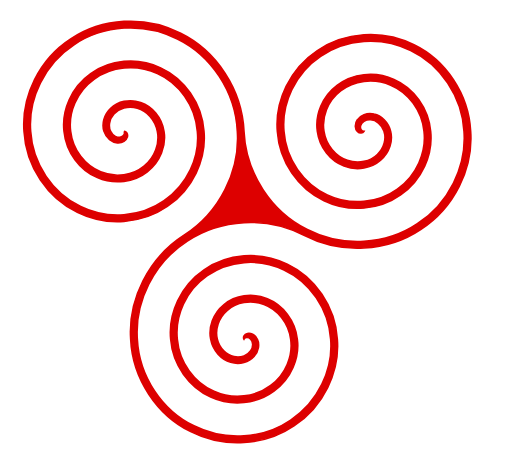
t = 0.00 s
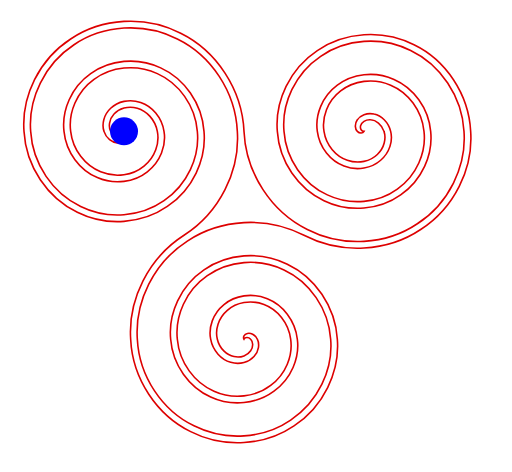
t = 1.00 s
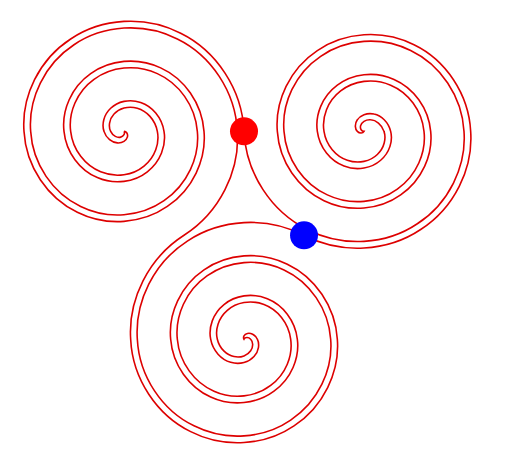
t = 2.50 s
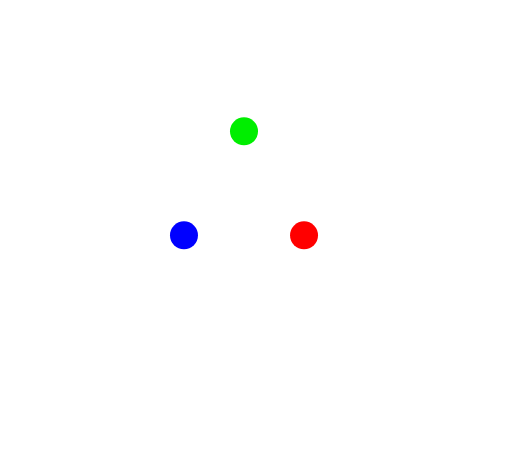
t = 3.50 s
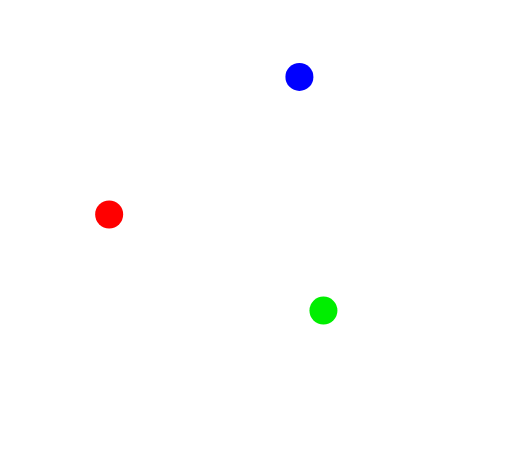
t = 4.75 s
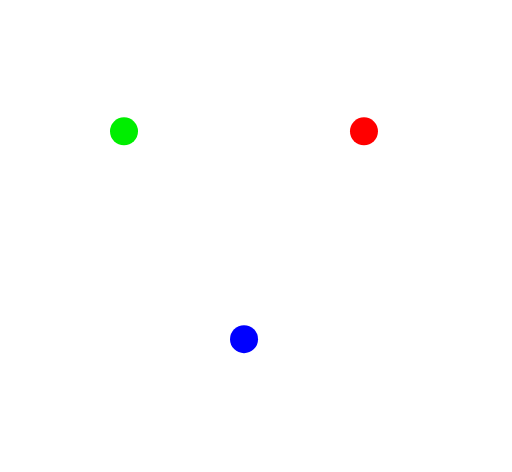
t = 6.00 s

The animated SVG that drew these frames (rendered in a browser with its animation timeline set to each time). Animation: 4 SMIL elements (animate=1,animateMotion=3); one cycle of 6.00 s, repeats indefinitely.

<svg width="100%" height="100%" viewBox="0 0 1280 1180" 
     xmlns="http://www.w3.org/2000/svg" 
     xmlns:xlink="http://www.w3.org/1999/xlink">
     
  <desc>
    Triskelion Path Animation
    
    Jay Nick
    steamcoded.org
  </desc>

  <desc>
    Polyskelion code generated by Polyskelion Maker at:
    http://steamcoded.org/PolyskelionMaker.svg

    Polyskelion Maker written by Jay Nick
    Version 1.0 - March, 2017
  </desc>

  <style type="text/css"><![CDATA[
    .show {fill:none;stroke:#d00;stroke-width:4px;}
    .hide {fill:none;stroke:none;}
    .p3 {fill:#d00;stroke:#d00;stroke-width:4px;}
    .bg {fill:#fff;}
  ]]>
  </style>

  <rect width="100%" height="100%" class="bg hide" />
  
  <path id="p3" class="p3" d="M310,328.43c5.67,-0.18,10.76,6.53,8.33,14.43c-2.02,7.78,-11.91,15.57,-25,14.44c-12.83,-0.72,-27.82,-11.15,-33.33,-28.87c-5.86,-17.33,-1,-41.22,16.67,-57.74c17.1,-16.69,46.85,-24.47,75,-14.43c28.08,9.34,53.01,36.92,58.33,72.17c6.01,34.86,-8.71,75.9,-41.67,101.04c-32.2,25.62,-81.74,33.36,-125,14.43c-43.37,-17.94,-78.15,-62.72,-83.33,-115.47c-6.16,-52.37,18.45,-110.59,66.67,-144.34c47.32,-34.5,116.61,-42.29,175,-14.43c58.61,26.56,103.35,88.48,108.33,158.77c6.35,69.9,-28.2,145.27,-91.67,187.64c-62.42,43.42,-151.51,51.21,-225,14.43c-73.89,-35.21,-128.48,-114.23,-133.33,-202.07c-6.5,-87.46,37.92,-179.94,116.67,-230.94c77.5,-52.35,186.44,-60.09,275,-14.43c89.13,43.83,153.67,139.99,158.33,245.37c4.66,105.38,69.2,201.54,158.33,245.37c88.56,45.66,197.5,37.92,275,-14.43c78.75,-51,123.17,-143.47,116.67,-230.94c-4.85,-87.84,-59.44,-166.86,-133.33,-202.07c-73.49,-36.77,-162.58,-28.99,-225,14.43c-63.47,42.37,-98.02,117.74,-91.67,187.64c4.98,70.29,49.72,132.21,108.33,158.77c58.38,27.86,127.69,20.08,175,-14.43c48.22,-33.75,72.84,-91.97,66.67,-144.34c-5.18,-52.75,-39.96,-97.53,-83.33,-115.47c-43.25,-18.93,-92.8,-11.19,-125,14.43c-32.96,25.14,-47.68,66.18,-41.67,101.04c5.32,35.25,30.25,62.84,58.33,72.17c28.16,10.04,57.9,2.26,75,-14.43c17.67,-16.52,22.53,-40.42,16.67,-57.74c-5.51,-17.72,-20.49,-28.15,-33.33,-28.87c-13.09,-1.13,-22.98,6.66,-25,14.44c-2.42,7.91,2.66,14.61,8.33,14.43c-2.67,5.01,-11.04,6.04,-16.67,0c-5.71,-5.63,-7.51,-18.13,0,-28.87c7.05,-10.74,23.57,-18.53,41.67,-14.43c17.92,3.61,36.23,19.72,41.67,43.3c5.9,23.17,-2.24,52.79,-25,72.17c-22.12,19.66,-58.49,27.45,-91.67,14.43c-33.18,-12.22,-61.39,-45.51,-66.67,-86.6c-6.06,-40.68,11.99,-87.48,50,-115.47c37.26,-28.59,93.37,-36.33,141.67,-14.43c48.44,20.84,86.55,71.28,91.67,129.9c6.22,58.22,-21.68,122.16,-75,158.77c-52.35,37.48,-128.27,45.26,-191.67,14.44c-63.71,-29.45,-111.72,-97.08,-116.67,-173.21c-6.38,-75.75,31.42,-156.84,100,-202.07c67.46,-46.4,163.17,-54.15,241.67,-14.44c79,38.09,136.87,122.82,141.67,216.51c6.57,93.28,-41.17,191.52,-125,245.37c-82.53,55.32,-198.08,63.06,-291.67,14.44c-93.59,-48.62,-209.14,-40.88,-291.67,14.44c-83.82,53.85,-131.57,152.09,-125,245.37c4.8,93.69,62.67,178.43,141.67,216.51c78.5,39.7,174.22,31.97,241.67,-14.44c68.58,-45.23,106.38,-126.32,100,-202.07c-4.95,-76.12,-52.96,-143.76,-116.67,-173.21c-63.4,-30.82,-139.31,-23.04,-191.67,14.44c-53.32,36.61,-81.22,100.56,-75,158.77c5.12,58.62,43.23,109.07,91.67,129.9c48.3,21.9,104.42,14.16,141.67,-14.43c38.01,-27.99,56.06,-74.79,50,-115.47c-5.28,-41.09,-33.49,-74.38,-66.67,-86.6c-33.18,-13.02,-69.55,-5.23,-91.67,14.43c-22.75,19.39,-30.9,48.99,-25,72.17c5.44,23.58,23.76,39.69,41.67,43.3c18.1,4.1,34.62,-3.68,41.67,-14.43c7.51,-10.73,5.71,-23.25,0,-28.87c-5.63,-6.04,-14,-5.01,-16.67,0c-3,-4.83,0.28,-12.57,8.33,-14.43c7.75,-2.12,19.45,2.52,25,14.43c5.78,11.49,4.29,29.67,-8.33,43.3c-12.07,13.72,-35.2,21.5,-58.33,14.44c-23.03,-6.5,-44.62,-28.32,-50,-57.74c-5.96,-29,5.46,-64.36,33.33,-86.6c27.17,-22.64,70.1,-30.39,108.33,-14.44c38.3,15.12,69.76,54.09,75,101.04c6.13,46.53,-15.21,99.04,-58.33,129.9c-42.29,31.56,-105.01,39.3,-158.33,14.44c-53.54,-23.73,-94.95,-79.88,-100,-144.34c-6.31,-64.03,24.96,-133.74,83.33,-173.21c57.38,-40.43,139.92,-48.22,208.33,-14.43c68.81,32.35,120.1,105.65,125,187.64c6.46,81.57,-34.67,168.42,-108.33,216.51c-72.47,49.37,-174.8,57.1,-258.33,14.43c-84.05,-40.98,-145.29,-131.38,-150,-230.94c-6.62,-99.14,44.41,-203.08,133.33,-259.81c88.92,-56.73,139.95,-160.67,133.33,-259.81c-4.71,-99.55,-65.95,-189.96,-150,-230.94c-83.53,-42.68,-185.86,-34.93,-258.33,14.43c-73.66,48.09,-114.79,134.94,-108.33,216.51c4.9,81.99,56.19,155.29,125,187.64c68.41,33.79,150.95,26.01,208.33,-14.43c58.37,-39.47,89.65,-109.17,83.33,-173.21c-5.06,-64.45,-46.45,-120.62,-100,-144.34c-53.31,-24.86,-116.05,-17.12,-158.33,14.44c-43.13,30.86,-64.45,83.37,-58.33,129.9c5.25,46.95,36.7,85.92,75,101.04c38.23,15.95,81.16,8.2,108.33,-14.44c27.86,-22.24,39.3,-57.6,33.33,-86.6c-5.37,-29.42,-26.98,-51.24,-50,-57.74c-23.13,-7.06,-46.26,0.73,-58.33,14.44c-12.62,13.63,-14.1,31.81,-8.33,43.3c5.55,11.91,17.25,16.55,25,14.43c8.05,-1.86,11.33,-9.6,8.33,-14.43">
    <animate attributeName="class" values="show;hide;" fill="freeze" begin="1s" dur="5s" />
  </path>
  
  <circle r="35" style="fill:blue;">
    <animateMotion dur="3s" begin="1s" repeatCount="indefinite">
      <mpath xlink:href="#p3" />
    </animateMotion>
  </circle>
  
  <circle r="35" style="fill:red;">
    <animateMotion dur="3s" begin="2s" repeatCount="indefinite">
      <mpath xlink:href="#p3" />
    </animateMotion>
  </circle>
  
  <circle r="35" style="fill:#0e0;">
    <animateMotion dur="3s" begin="3s" repeatCount="indefinite">
      <mpath xlink:href="#p3" />
    </animateMotion>
  </circle>
  
  <circle r="38" class="bg"/>
</svg>